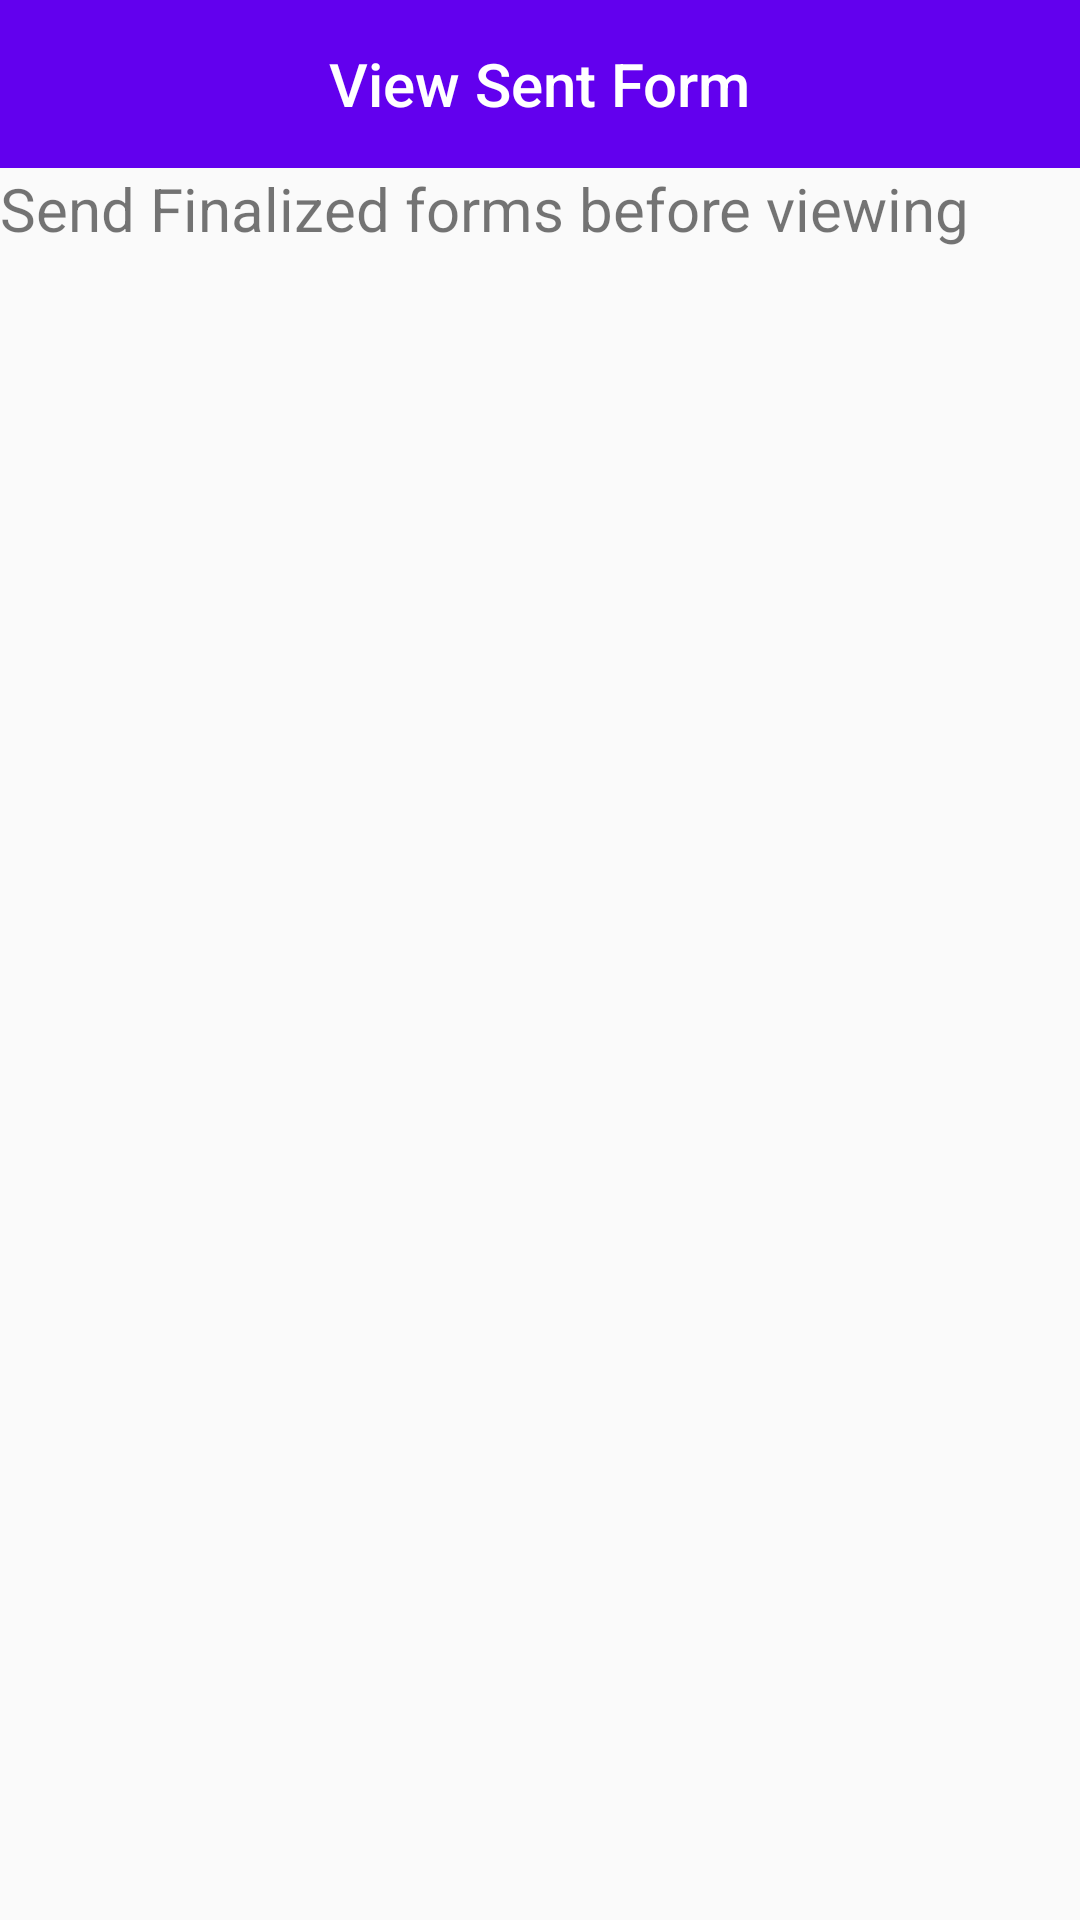

Write the Android layout XML for this screen, with the resource values it uses.
<!-- AndroidManifest.xml: application theme AppTheme -->
<!-- res/layout/activity_new4.xml -->
<?xml version="1.0" encoding="utf-8"?>

<androidx.constraintlayout.widget.ConstraintLayout xmlns:android="http://schemas.android.com/apk/res/android"
    android:layout_width="match_parent"
    android:layout_height="match_parent"
    xmlns:app="http://schemas.android.com/apk/res-auto">


    <LinearLayout
        android:layout_width="match_parent"
        android:orientation="vertical"
        android:fitsSystemWindows="true"
        android:layout_height="match_parent">

        <androidx.appcompat.widget.Toolbar
            android:id="@+id/toolbar4"
            android:layout_width="match_parent"
            android:layout_height="wrap_content"
            android:minHeight="?attr/actionBarSize"
            android:background="?attr/colorPrimary"
            android:theme="@style/ToolbarTheme"
            android:icon="@drawable/ic_baseline_stay_current_portrait_24"
            app:contentInsetLeft="0dp"
            app:contentInsetStart="0dp"
            app:titleTextAppearance="@style/Toolbar.TitleText"
            app:popupTheme="@style/ThemeOverlay.AppCompat.Light">


            <TextView
                android:id="@+id/toolbar_title"
                android:layout_width="wrap_content"
                android:layout_height="wrap_content"
                android:text="View Sent Form"
                android:textColor="@android:color/white"
                style="@style/TextAppearance.AppCompat.Widget.ActionBar.Title"
                android:layout_gravity="center"
                />
        </androidx.appcompat.widget.Toolbar>

        <TextView
            android:id="@+id/textView"
            android:layout_width="wrap_content"
            android:layout_height="wrap_content"
            android:textSize="20sp"
            android:text="Send Finalized forms before viewing"/>

        <ScrollView

            android:layout_width="wrap_content"
            android:layout_height="match_parent"
            android:layout_marginTop="10dp"
            android:fillViewport="true"
            android:scrollbars="vertical"
            app:layout_constraintBottom_toBottomOf="parent"
            app:layout_constraintLeft_toLeftOf="parent"
            app:layout_constraintTop_toBottomOf="parent"
            app:layout_constraintVertical_bias="0.0">

            <ListView
                android:layout_width="match_parent"
                android:layout_height="wrap_content"
                android:id="@+id/myListView"
                android:layout_alignParentRight="true"
                android:layout_alignParentEnd="true"
                android:layout_below="@+id/textView"/>

        </ScrollView>
    </LinearLayout>

</androidx.constraintlayout.widget.ConstraintLayout>
<!-- resources referenced by this layout -->
<resources>
  <!-- drawable ic_baseline_stay_current_portrait_24 (drawable) -->
  <vector android:height="35dp" android:tint="#C4C4C4"
      android:viewportHeight="24" android:viewportWidth="24"
      android:width="35dp" xmlns:android="http://schemas.android.com/apk/res/android">
      <path android:fillColor="@android:color/white" android:pathData="M17,1.01L7,1c-1.1,0 -1.99,0.9 -1.99,2v18c0,1.1 0.89,2 1.99,2h10c1.1,0 2,-0.9 2,-2V3c0,-1.1 -0.9,-1.99 -2,-1.99zM17,19H7V5h10v14z"/>
  </vector>
  <style name="Toolbar.TitleText" parent="TextAppearance.Widget.AppCompat.Toolbar.Title">
          <item name="android:textSize">21sp</item>
          <item name="android:textStyle">italic</item>
      </style>
  <style name="ToolbarTheme" parent="@style/ThemeOverlay.AppCompat.Dark.ActionBar">
          
          <item name="android:textColorPrimary">@android:color/holo_blue_light</item>
          
          <item name="actionMenuTextColor">@android:color/holo_green_light</item>
  
  
          
          
      </style>
  <style name="AppTheme" parent="Theme.AppCompat.Light.NoActionBar">
          
          <item name="colorPrimary">@color/colorPrimary</item>
          <item name="colorPrimaryDark">@color/colorPrimaryDark</item>
          <item name="colorAccent">@color/colorAccent</item>
      </style>
  <!-- not gathered from this repository: default colours our renderer supplied (Android Studio template values) -->
  <color name="colorPrimary">#FF6200EE</color>
  <color name="colorPrimaryDark">#FF3700B3</color>
  <color name="colorAccent">#FF03DAC5</color>
</resources>
